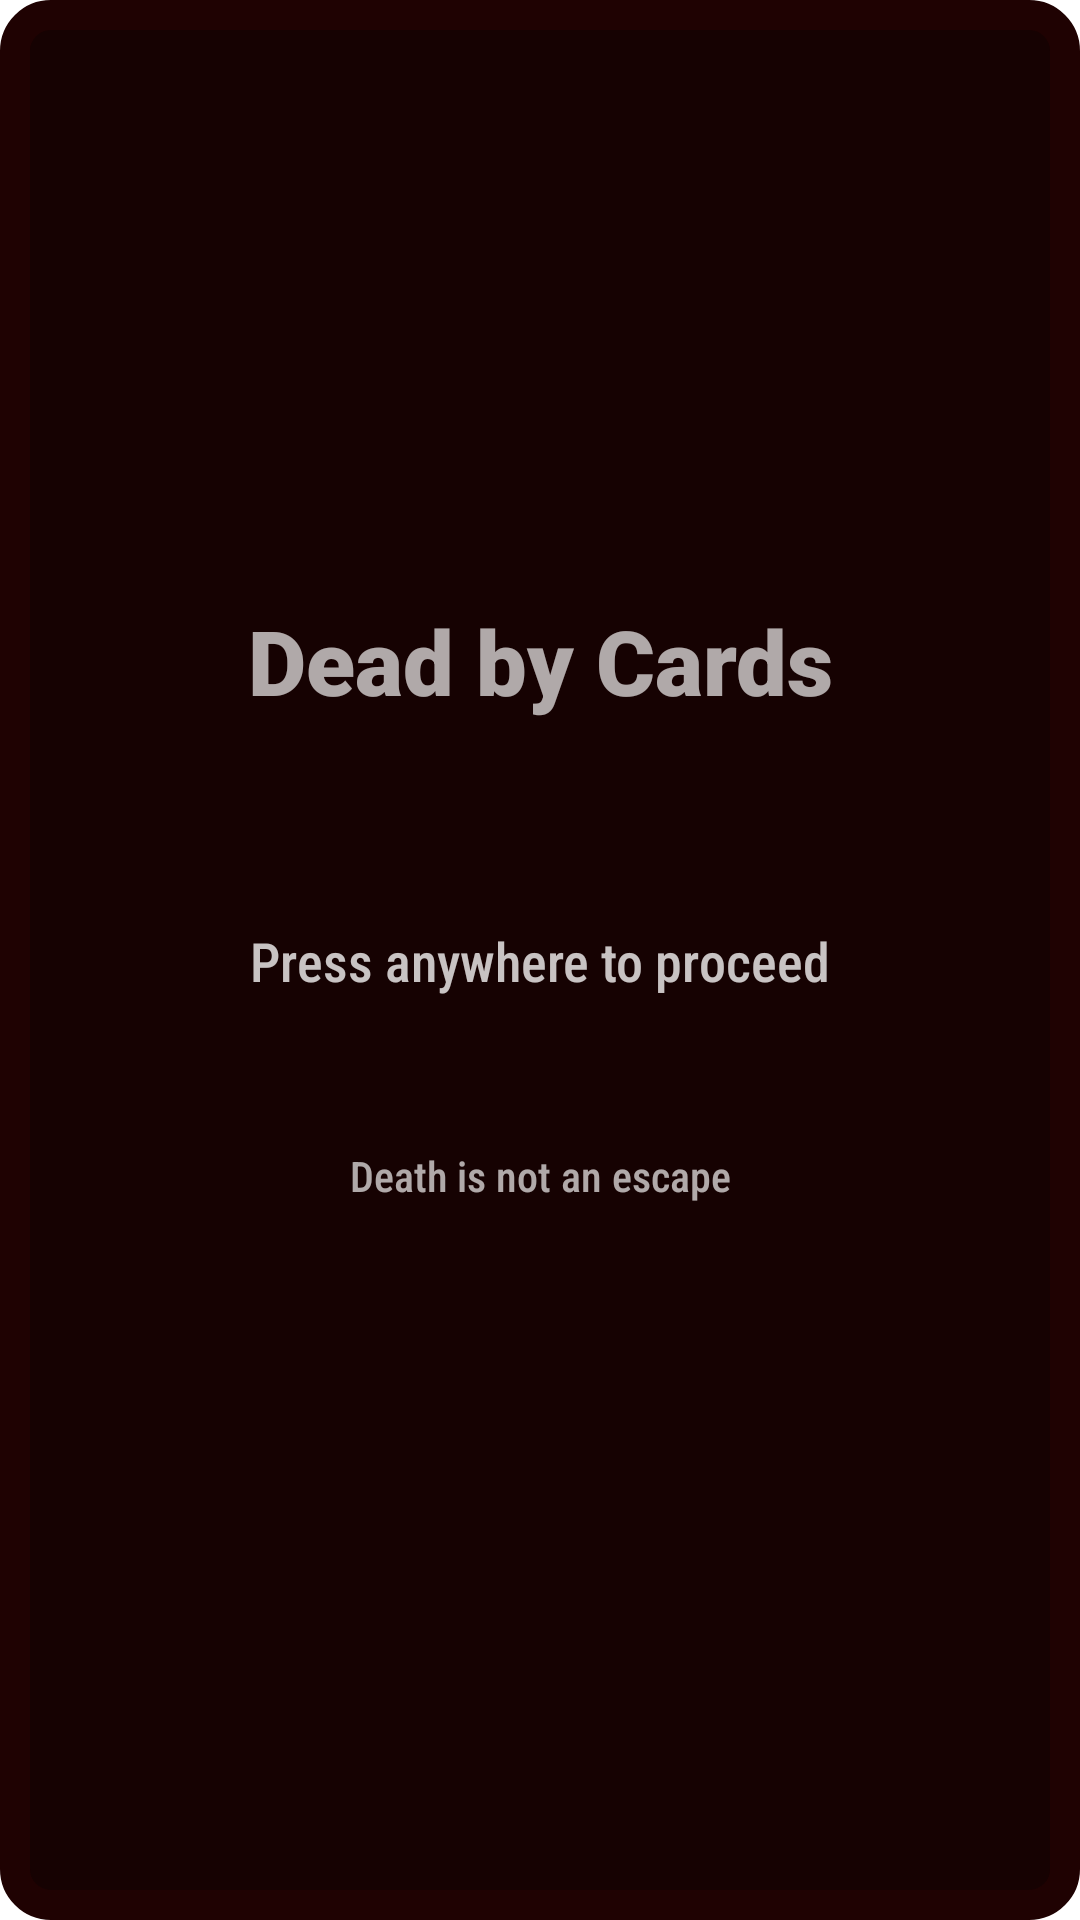

The Android layout XML behind this screen, and the referenced resources:
<!-- AndroidManifest.xml: activity theme Theme.DeadByCards -->
<!-- res/layout/activity_loading_screen.xml -->
<?xml version="1.0" encoding="utf-8"?>
<androidx.constraintlayout.widget.ConstraintLayout xmlns:android="http://schemas.android.com/apk/res/android"
    xmlns:app="http://schemas.android.com/apk/res-auto"
    xmlns:tools="http://schemas.android.com/tools"
    android:id="@+id/clStart"
    android:layout_width="match_parent"
    android:layout_height="match_parent"
    android:background="@drawable/animation"
    tools:context=".LoadingScreenActivity">


    <TextView
        android:id="@+id/titleView"
        android:layout_width="wrap_content"
        android:layout_height="wrap_content"
        android:layout_marginBottom="100dp"
        android:fontFamily="sans-serif-black"
        android:text="Dead by Cards"
        android:textColor="#A9FFFFFF"
        android:textColorHighlight="#090000"
        android:textSize="30sp"
        app:layout_constraintBottom_toBottomOf="parent"
        app:layout_constraintEnd_toEndOf="parent"
        app:layout_constraintStart_toStartOf="parent"
        app:layout_constraintTop_toTopOf="parent"
        app:layout_constraintVertical_bias="0.4" />

    <TextView
        android:id="@+id/proceedView"
        android:layout_width="wrap_content"
        android:layout_height="wrap_content"
        android:fontFamily="sans-serif-condensed-medium"
        android:text="Press anywhere to proceed"
        android:textColor="#C3FFFFFF"
        android:textColorHighlight="#020000"
        android:textSize="18sp"
        app:layout_constraintBottom_toBottomOf="parent"
        app:layout_constraintEnd_toEndOf="parent"
        app:layout_constraintStart_toStartOf="parent"
        app:layout_constraintTop_toTopOf="parent" />

    <TextView
        android:id="@+id/deathView"
        android:layout_width="wrap_content"
        android:layout_height="wrap_content"
        android:layout_marginTop="50dp"
        android:fontFamily="sans-serif-condensed-medium"
        android:text="Death is not an escape"
        android:textColor="#A9FFFFFF"
        android:textSize="14sp"
        app:layout_constraintEnd_toEndOf="parent"
        app:layout_constraintStart_toStartOf="parent"
        app:layout_constraintTop_toBottomOf="@id/proceedView"/>

    <Button
        android:id="@+id/continueButton"
        android:layout_width="0dp"
        android:layout_height="0dp"
        android:background="@android:color/transparent"
        android:onClick="changeScreen"
        android:visibility="visible"
        app:layout_constraintBottom_toBottomOf="parent"
        app:layout_constraintEnd_toEndOf="parent"
        app:layout_constraintStart_toStartOf="parent"
        app:layout_constraintTop_toTopOf="parent"/>
</androidx.constraintlayout.widget.ConstraintLayout>
<!-- resources referenced by this layout -->
<resources>
  <!-- drawable animation (drawable) -->
  <?xml version="1.0" encoding="utf-8"?>
  <animation-list xmlns:android="http://schemas.android.com/apk/res/android">
  
      <item android:duration="4500">
          <shape android:shape="rectangle">
              <solid android:color="#160202" />
              <stroke android:width="10dp" android:color="#1F0202" />
              <corners android:radius="12dp"/>
          </shape>
      </item>
  
      <item android:duration="9000">
          <shape android:shape="rectangle">
              <solid android:color="#1F0202" />
              <stroke android:width="10dp" android:color="#1F0202" />
              <corners android:radius="12dp"/>
          </shape>
      </item>
  
  </animation-list>
  <style name="Theme.DeadByCards" parent="Theme.MaterialComponents.DayNight.DarkActionBar">
          <item name="android:windowDisablePreview">false</item>
          
          <item name="colorPrimary">#666666</item>
          <item name="colorPrimaryVariant">#666666</item>
          <item name="colorOnPrimary">@color/white</item>
          
          <item name="colorSecondary">#2B2D30</item>
          <item name="colorSecondaryVariant">#2B2D30</item>
          <item name="colorOnSecondary">@color/black</item>
          
          <item name="android:statusBarColor">?attr/colorPrimaryVariant</item>
          
      </style>
  <!-- not gathered from this repository: default colours our renderer supplied (Android Studio template values) -->
  <color name="black">#FF000000</color>
  <color name="white">#FFFFFFFF</color>
</resources>
